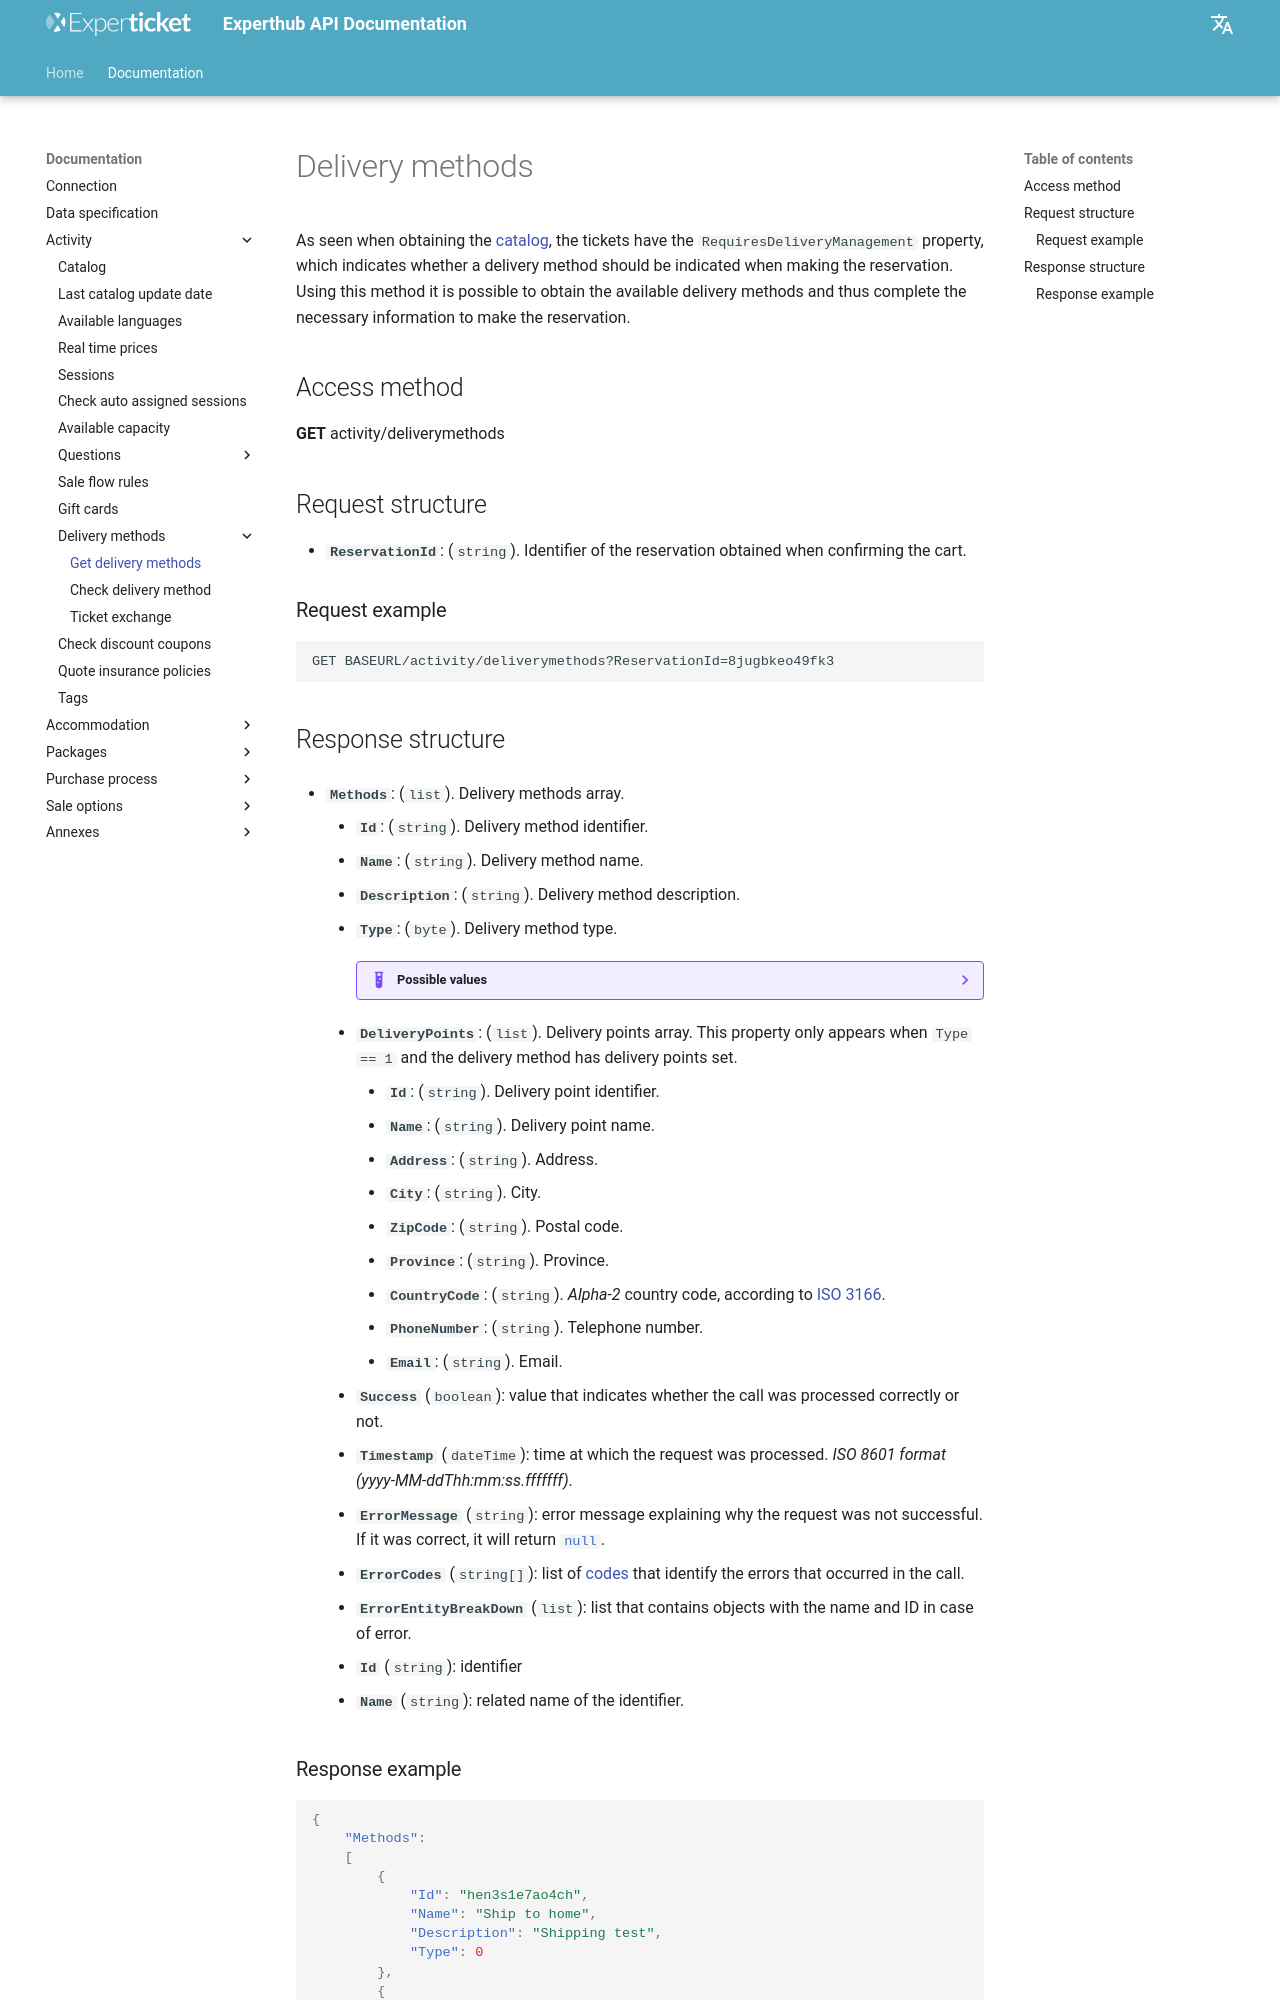

repository: Experticket/experthubApiDocs · page: en/docs/activity/deliveryMethods/index.html · generator: mkdocs

# Delivery methods

As seen when obtaining the [catalog](catalog.md), the tickets have the `RequiresDeliveryManagement` property, which indicates whether a delivery method should be indicated when making the reservation. Using this method it is possible to obtain the available delivery methods and thus complete the necessary information to make the reservation.

## Access method

**GET** activity/deliverymethods

## Request structure

- **`ReservationId`**: (``string``). Identifier of the reservation obtained when confirming the cart.

### Request example

--8<-- "includes/examples/activity/deliveryMethodsQueryExamples.md"
